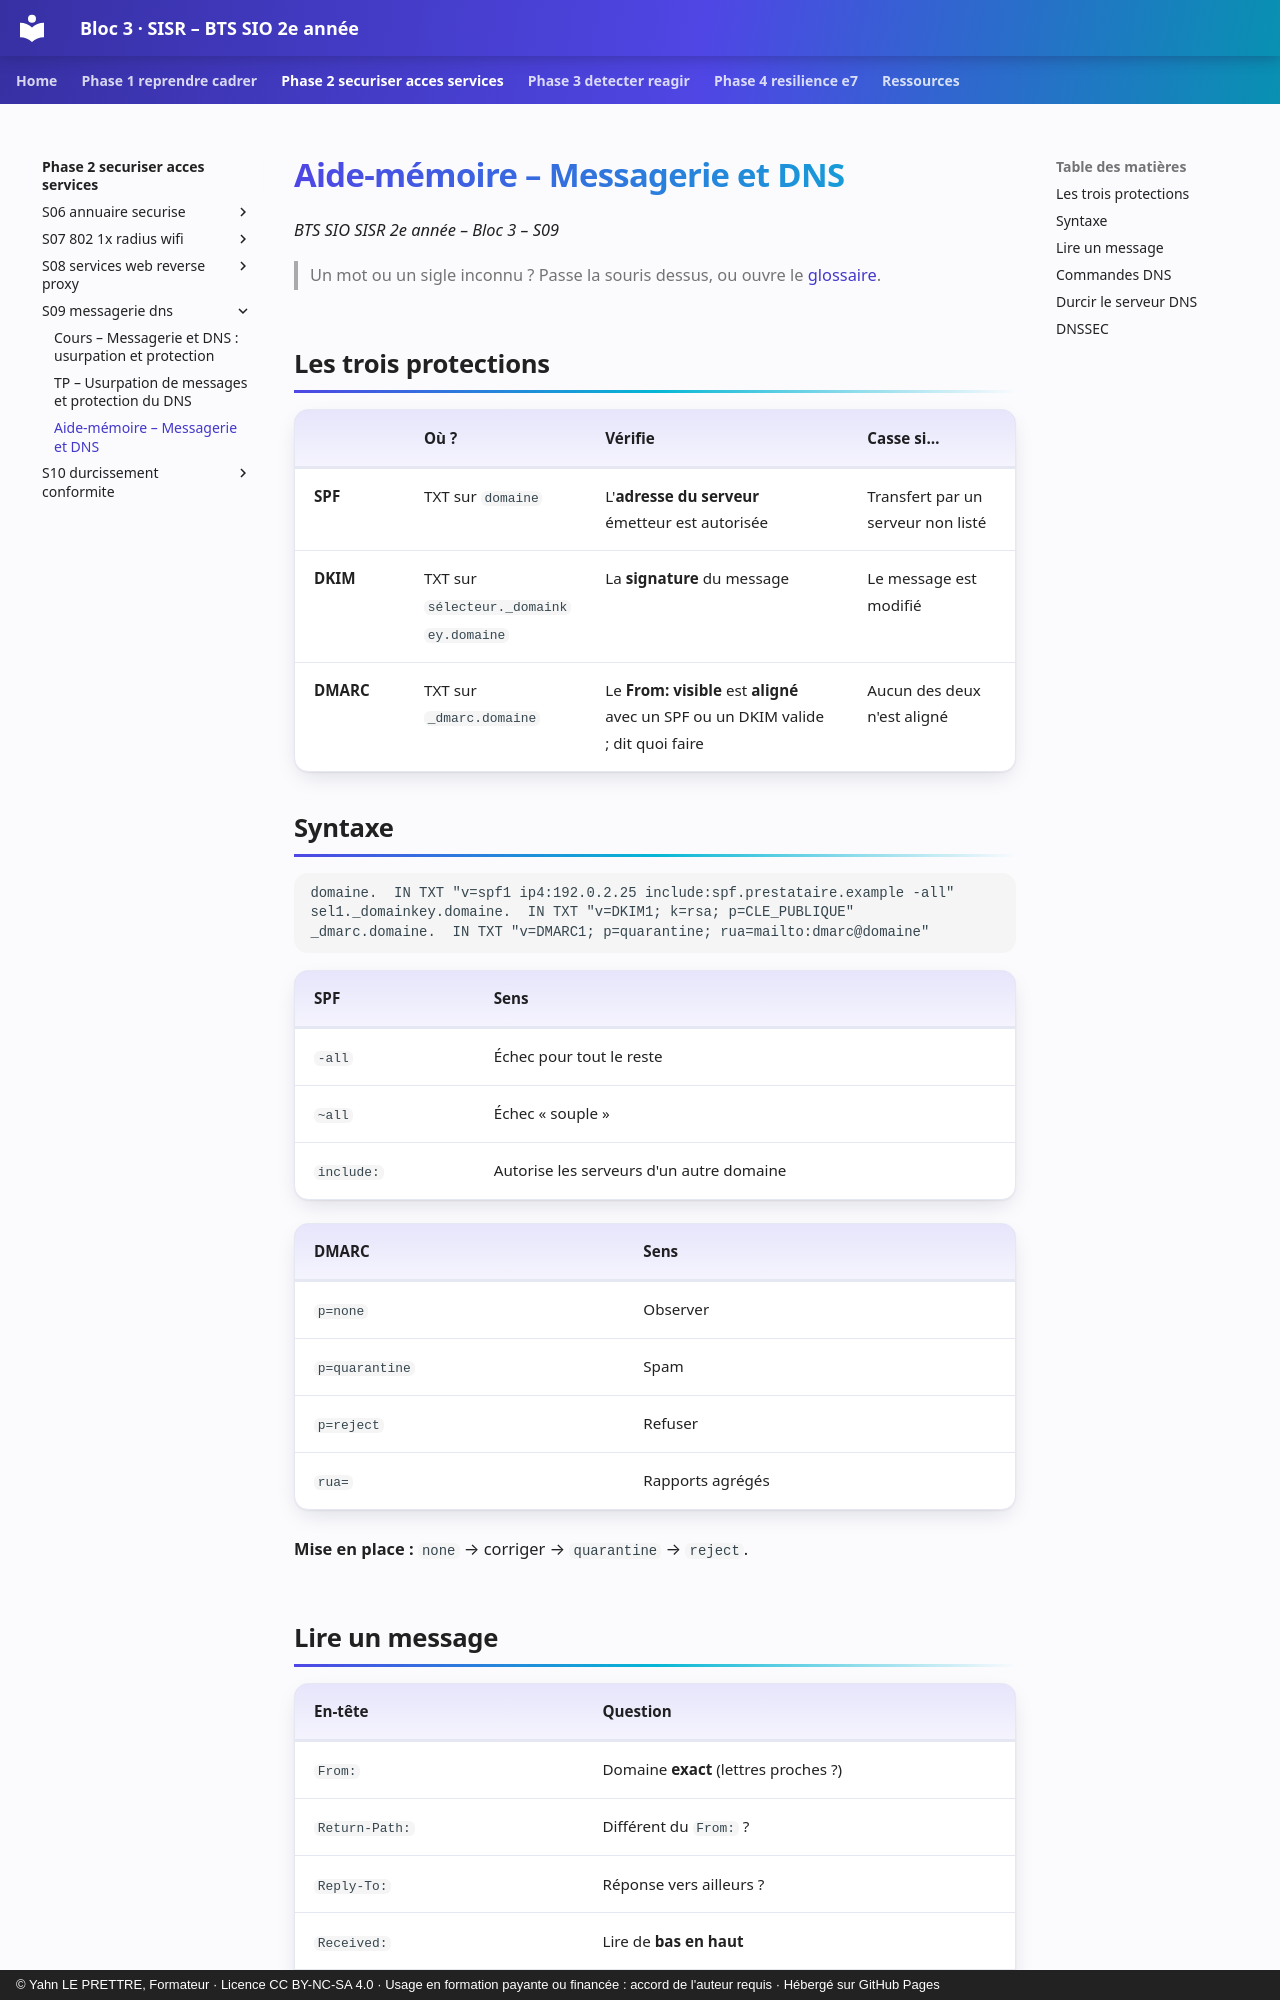

repository: YahnLP/bts2-sio-sisr-bloc3 · page: phase-2-securiser-acces-services/S09-messagerie-dns/03-aide-memoire/index.html · generator: mkdocs · copyright: © Yahn LE PRETTRE, Formateur · Licence CC BY-NC-SA 4.0 · Usage en formation payante ou financée : accord de l'auteur requis · Hébergé sur GitHub Pages

# Aide-mémoire – Messagerie et DNS

*BTS SIO SISR 2e année – Bloc 3 – S09*

> Un mot ou un sigle inconnu ? Passe la souris dessus, ou ouvre le [glossaire](../../ressources/glossaire.md).

## Les trois protections

| | Où ? | Vérifie | Casse si… |
|---|---|---|---|
| **SPF** | TXT sur `domaine` | L'**adresse du serveur** émetteur est autorisée | Transfert par un serveur non listé |
| **DKIM** | TXT sur `sélecteur._domainkey.domaine` | La **signature** du message | Le message est modifié |
| **DMARC** | TXT sur `_dmarc.domaine` | Le **From: visible** est **aligné** avec un SPF ou un DKIM valide ; dit quoi faire | Aucun des deux n'est aligné |

## Syntaxe

```text
domaine.  IN TXT "v=spf1 ip4:192.0.2.25 include:spf.prestataire.example -all"
sel1._domainkey.domaine.  IN TXT "v=DKIM1; k=rsa; p=CLE_PUBLIQUE"
_dmarc.domaine.  IN TXT "v=DMARC1; p=quarantine; rua=mailto:dmarc@domaine"
```

| SPF | Sens |
|---|---|
| `-all` | Échec pour tout le reste |
| `~all` | Échec « souple » |
| `include:` | Autorise les serveurs d'un autre domaine |

| DMARC | Sens |
|---|---|
| `p=none` | Observer |
| `p=quarantine` | Spam |
| `p=reject` | Refuser |
| `rua=` | Rapports agrégés |

**Mise en place :** `none` → corriger → `quarantine` → `reject`.
